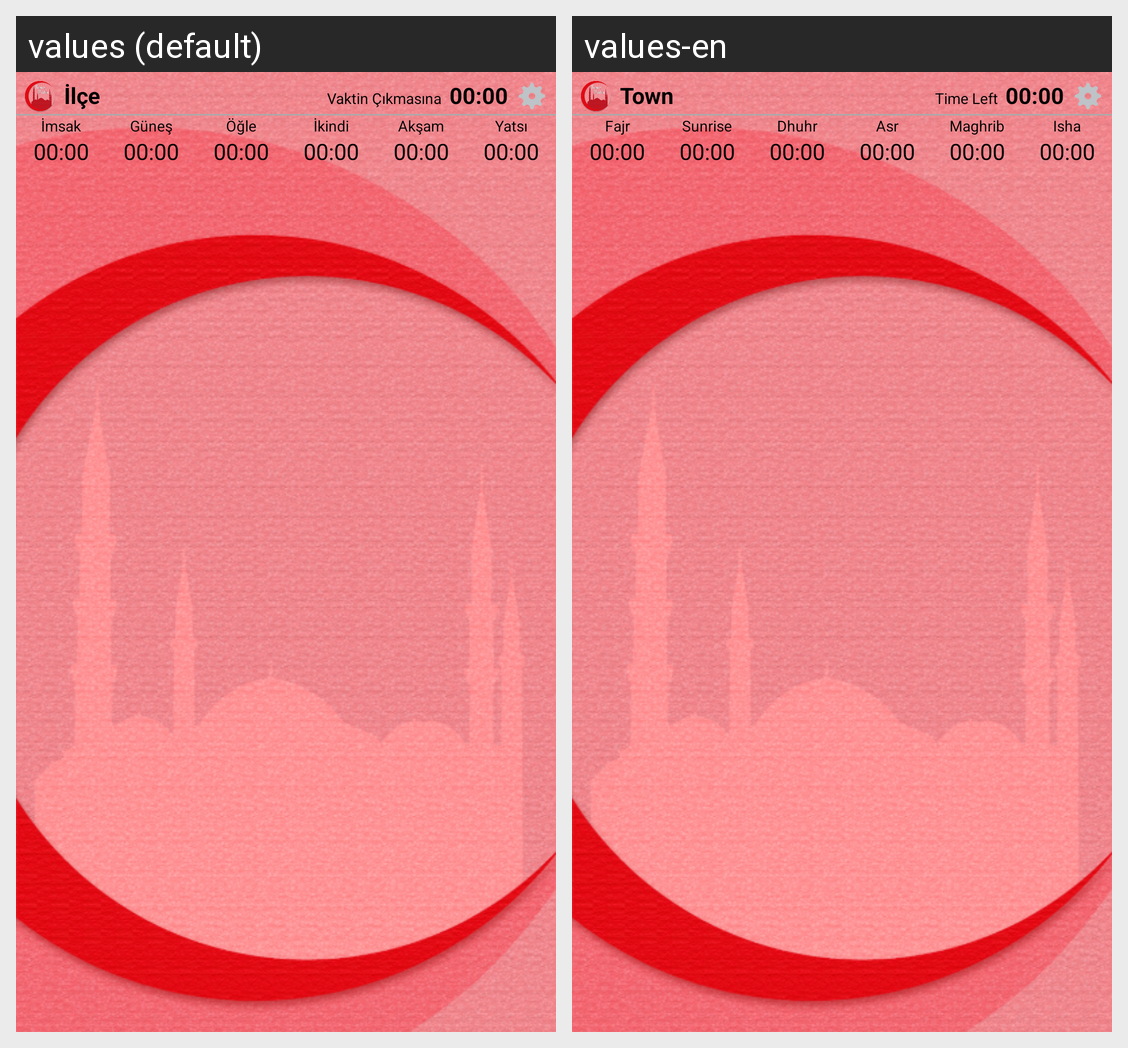

The Android screen above is rendered under two locales of the same app. Produce the string resources it draws, with the default and per-locale values.
Android screen res/layout/notification.xml rendered under 2 locales, left to right: values (default), values-en. Device: Nexus 5 (rendered at 1080×1920; each locale shown at half size, 540×960, under a caption strip naming it); theme AppTheme.
Strings drawn on this screen, with the default value and each locale's value (text and hints the layout hard-codes, and strings that could not be matched under every locale, appear in the picture but are not listed):

Town
  values: İlçe
  values-en: Town

vakit_left
  values: Vaktin Çıkmasına
  values-en: Time Left

vakit_none
  values: 00:00
  values-en: 00:00  [not translated; the default value is used]

vakit_imsak
  values: İmsak
  values-en: Fajr

vakit_gunes
  values: Güneş
  values-en: Sunrise

vakit_ogle
  values: Öğle
  values-en: Dhuhr

vakit_ikindi
  values: İkindi
  values-en: Asr

vakit_aksam
  values: Akşam
  values-en: Maghrib

vakit_yatsi
  values: Yatsı
  values-en: Isha
